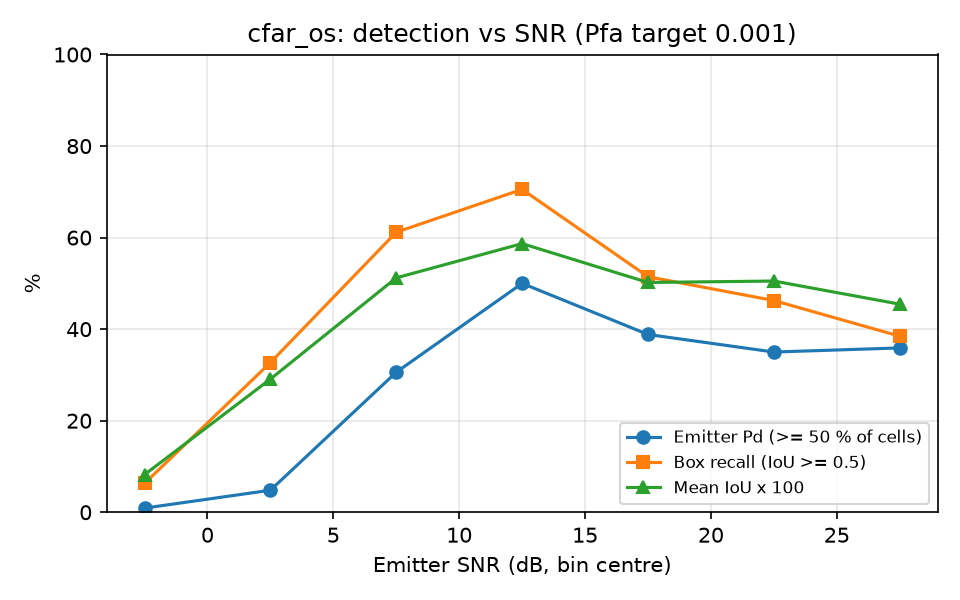

Data behind this chart, as committed beside it:
snr_lo, snr_hi, n, emitter_pd, box_recall, mean_iou
-5, 0, 111, 0.0090, 0.0631, 0.0821
0, 5, 104, 0.0481, 0.3269, 0.2909
5, 10, 85, 0.3059, 0.6118, 0.5121
10, 15, 112, 0.5000, 0.7054, 0.5869
15, 20, 103, 0.3883, 0.5146, 0.5019
20, 25, 80, 0.3500, 0.4625, 0.5051
25, 30, 78, 0.3590, 0.3846, 0.4546
